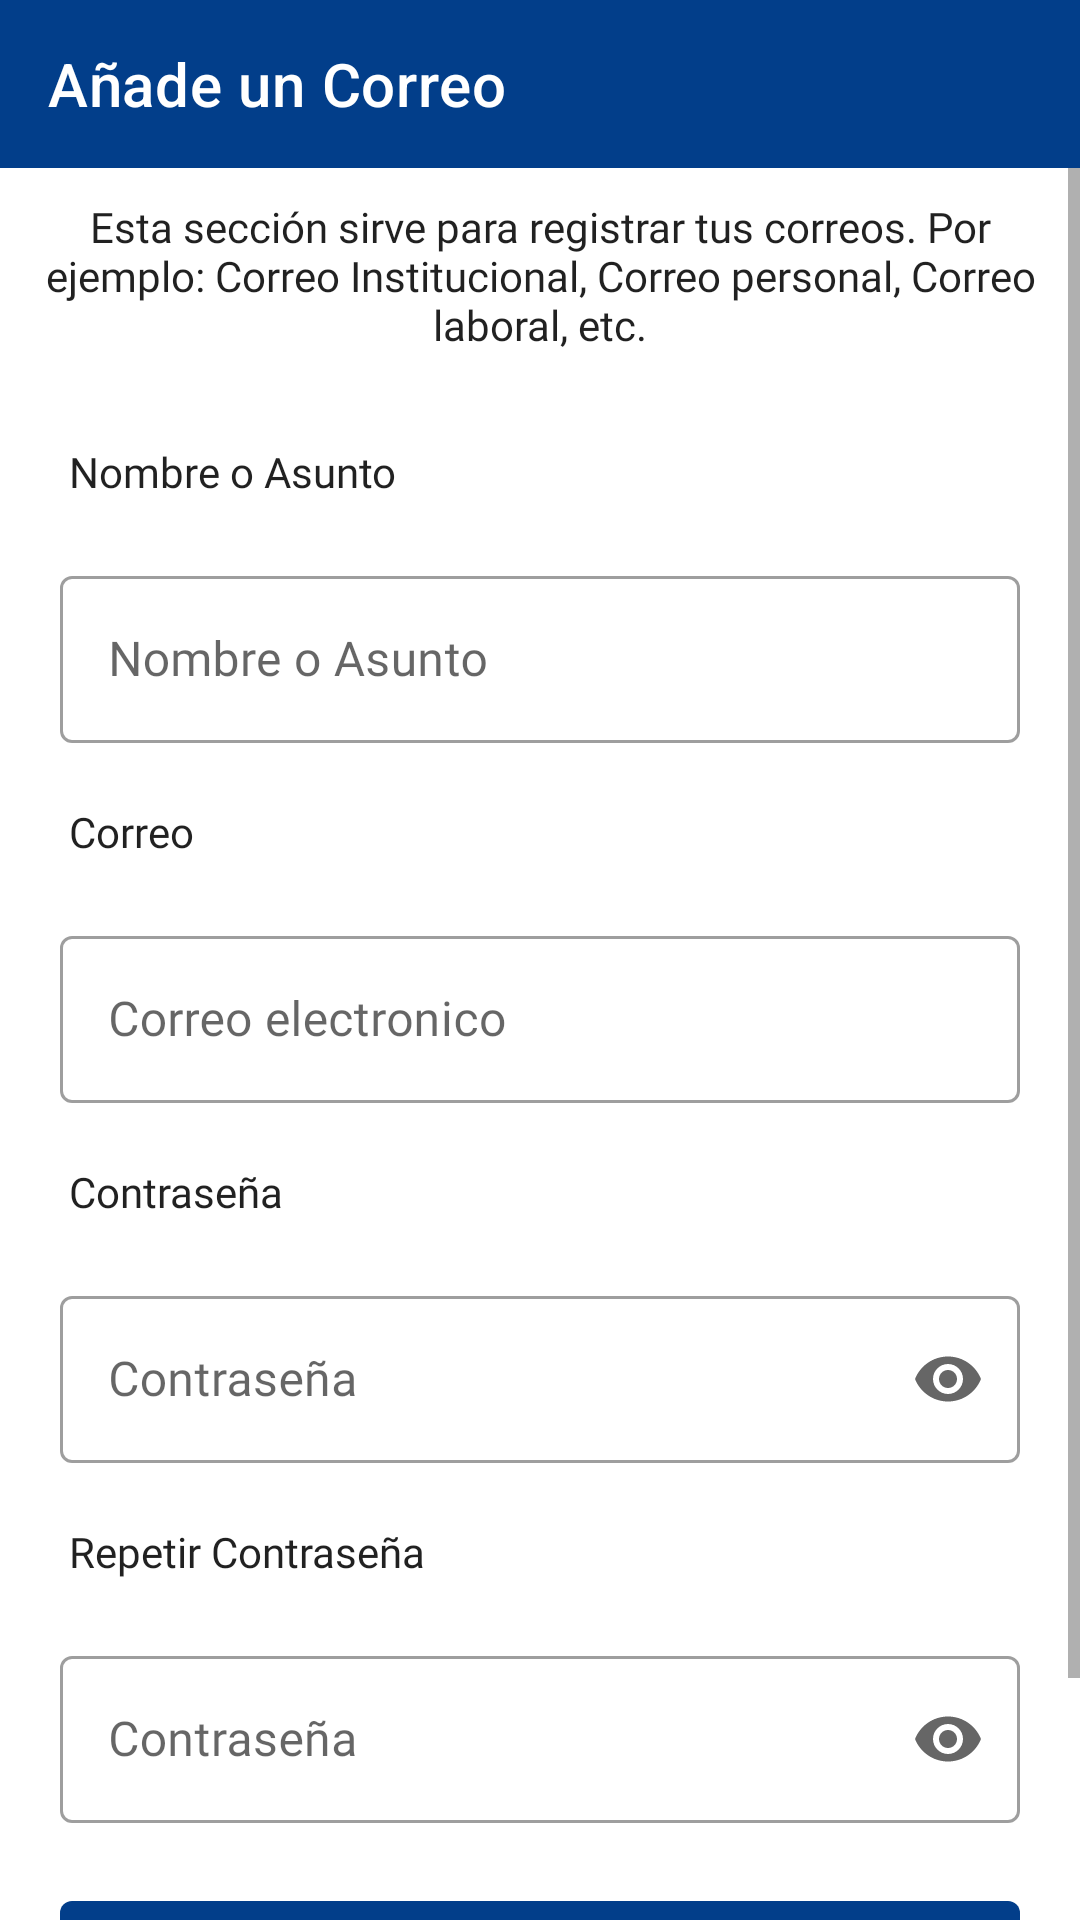

The Android layout XML behind this screen, and the referenced resources:
<!-- AndroidManifest.xml: application theme Theme.PasswordManager -->
<!-- res/layout/activity_form_correo.xml -->
<?xml version="1.0" encoding="utf-8"?>
<LinearLayout xmlns:android="http://schemas.android.com/apk/res/android"
    xmlns:app="http://schemas.android.com/apk/res-auto"
    xmlns:tools="http://schemas.android.com/tools"
    android:layout_width="match_parent"
    android:layout_height="match_parent"
    android:orientation="vertical"
    tools:context=".formactivities.FormCorreo">

    <com.google.android.material.appbar.MaterialToolbar
        android:id="@+id/toolbar"
        android:layout_width="match_parent"
        android:layout_height="wrap_content"
        android:background="#023E8A"
        android:fontFamily="@font/helvetica"
        app:navigationIcon="@drawable/ic_mail_24px"
        app:title="Añade un Correo"
        app:titleTextColor="@color/white">

    </com.google.android.material.appbar.MaterialToolbar>

    <ScrollView xmlns:android="http://schemas.android.com/apk/res/android"
        android:layout_width="match_parent"
        android:layout_height="match_parent"
        android:fillViewport="true">

        <TableLayout
            android:layout_width="match_parent"
            android:layout_height="match_parent"
            android:stretchColumns="1">

            <TextView
                style="@style/TextAppearance.AppCompat"
                android:layout_width="match_parent"
                android:layout_height="wrap_content"
                android:fontFamily="@font/helvetica"
                android:gravity="center"
                android:padding="10dp"
                android:text="Esta sección sirve para registrar tus correos. Por ejemplo: Correo Institucional,
Correo personal, Correo laboral, etc." />

            <com.google.android.material.textview.MaterialTextView
                style="@style/TextAppearance.AppCompat"
                android:layout_width="match_parent"
                android:layout_height="wrap_content"
                android:layout_marginHorizontal="23dp"
                android:layout_marginTop="20dp"
                android:fontFamily="@font/helvetica"
                android:text="Nombre o Asunto" />

            <com.google.android.material.textfield.TextInputLayout
                style="@style/Widget.MaterialComponents.TextInputLayout.OutlinedBox"
                android:layout_width="match_parent"
                android:layout_height="wrap_content"
                android:layout_margin="20dp"
                android:hint="Nombre o Asunto">

                <com.google.android.material.textfield.TextInputEditText
                    android:id="@+id/nomUsuario"
                    android:layout_width="match_parent"
                    android:layout_height="wrap_content"
                    android:fontFamily="@font/helvetica"
                    android:inputType="textCapSentences" />

            </com.google.android.material.textfield.TextInputLayout>


            <com.google.android.material.textview.MaterialTextView
                style="@style/TextAppearance.AppCompat"
                android:layout_width="match_parent"
                android:layout_height="wrap_content"
                android:layout_marginHorizontal="23dp"
                android:fontFamily="@font/helvetica"
                android:text="Correo" />

            <com.google.android.material.textfield.TextInputLayout
                style="@style/Widget.MaterialComponents.TextInputLayout.OutlinedBox"
                android:layout_width="match_parent"
                android:layout_height="wrap_content"
                android:layout_margin="20dp"
                android:fontFamily="@font/helvetica"
                android:hint="Correo electronico">

                <com.google.android.material.textfield.TextInputEditText
                    android:id="@+id/correo"
                    android:layout_width="match_parent"
                    android:layout_height="wrap_content"
                    android:fontFamily="@font/helvetica"
                    android:inputType="textEmailAddress" />

            </com.google.android.material.textfield.TextInputLayout>

            <com.google.android.material.textview.MaterialTextView
                style="@style/TextAppearance.AppCompat"
                android:layout_width="match_parent"
                android:layout_height="wrap_content"
                android:layout_marginHorizontal="23dp"
                android:fontFamily="@font/helvetica"
                android:text="Contraseña " />

            <com.google.android.material.textfield.TextInputLayout
                style="@style/Widget.MaterialComponents.TextInputLayout.OutlinedBox"
                android:layout_width="match_parent"
                android:layout_height="wrap_content"
                android:layout_margin="20dp"
                android:fontFamily="@font/helvetica"
                android:hint="Contraseña"
                app:endIconMode="password_toggle">

                <com.google.android.material.textfield.TextInputEditText
                    android:id="@+id/contrasenia"
                    android:layout_width="match_parent"
                    android:layout_height="wrap_content"
                    android:fontFamily="@font/helvetica"
                    android:inputType="textPassword" />

            </com.google.android.material.textfield.TextInputLayout>

            <com.google.android.material.textview.MaterialTextView
                style="@style/TextAppearance.AppCompat"
                android:layout_width="match_parent"
                android:layout_height="wrap_content"
                android:layout_marginHorizontal="23dp"
                android:fontFamily="@font/helvetica"
                android:text="Repetir Contraseña " />

            <com.google.android.material.textfield.TextInputLayout
                style="@style/Widget.MaterialComponents.TextInputLayout.OutlinedBox"
                android:layout_width="match_parent"
                android:layout_height="wrap_content"
                android:layout_margin="20dp"
                android:fontFamily="@font/helvetica"
                android:hint="Contraseña"
                app:endIconMode="password_toggle">

                <com.google.android.material.textfield.TextInputEditText
                    android:id="@+id/contrasenia1"
                    android:layout_width="match_parent"
                    android:layout_height="wrap_content"
                    android:fontFamily="@font/helvetica"
                    android:inputType="textPassword" />

            </com.google.android.material.textfield.TextInputLayout>

            <com.google.android.material.button.MaterialButton
                android:id="@+id/guardarBtn"
                android:layout_width="match_parent"
                android:layout_height="wrap_content"
                android:layout_marginHorizontal="20dp"
                android:fontFamily="@font/helvetica"
                android:text="guardar" />

            <com.google.android.material.button.MaterialButton
                android:id="@+id/cancelarBtn"
                style="@style/Widget.MaterialComponents.Button.OutlinedButton"
                android:layout_width="match_parent"
                android:layout_height="wrap_content"
                android:layout_marginHorizontal="20dp"
                android:layout_marginTop="10dp"
                android:fontFamily="@font/helvetica"
                android:text="Cerrar"
                android:textColor="#023E8A" />
        </TableLayout>
    </ScrollView>
</LinearLayout>
<!-- resources referenced by this layout -->
<resources>
  <color name="white">#FFFFFFFF</color>
  <style name="Theme.PasswordManager" parent="Theme.MaterialComponents.Light.NoActionBar">
          
          <item name="colorPrimary">#023E8A</item>
          <item name="colorPrimaryVariant">#39383A</item>
          <item name="colorOnPrimary">@color/white</item>
          
          <item name="colorSecondary">@color/teal_200</item>
          <item name="colorSecondaryVariant">@color/teal_700</item>
          <item name="colorOnSecondary">@color/black</item>
          
          <item name="android:statusBarColor" tools:targetApi="l">?attr/colorPrimaryVariant</item>
          
      </style>
  <color name="teal_200">#FF03DAC5</color>
  <color name="teal_700">#FF018786</color>
  <color name="black">#FF000000</color>
</resources>
